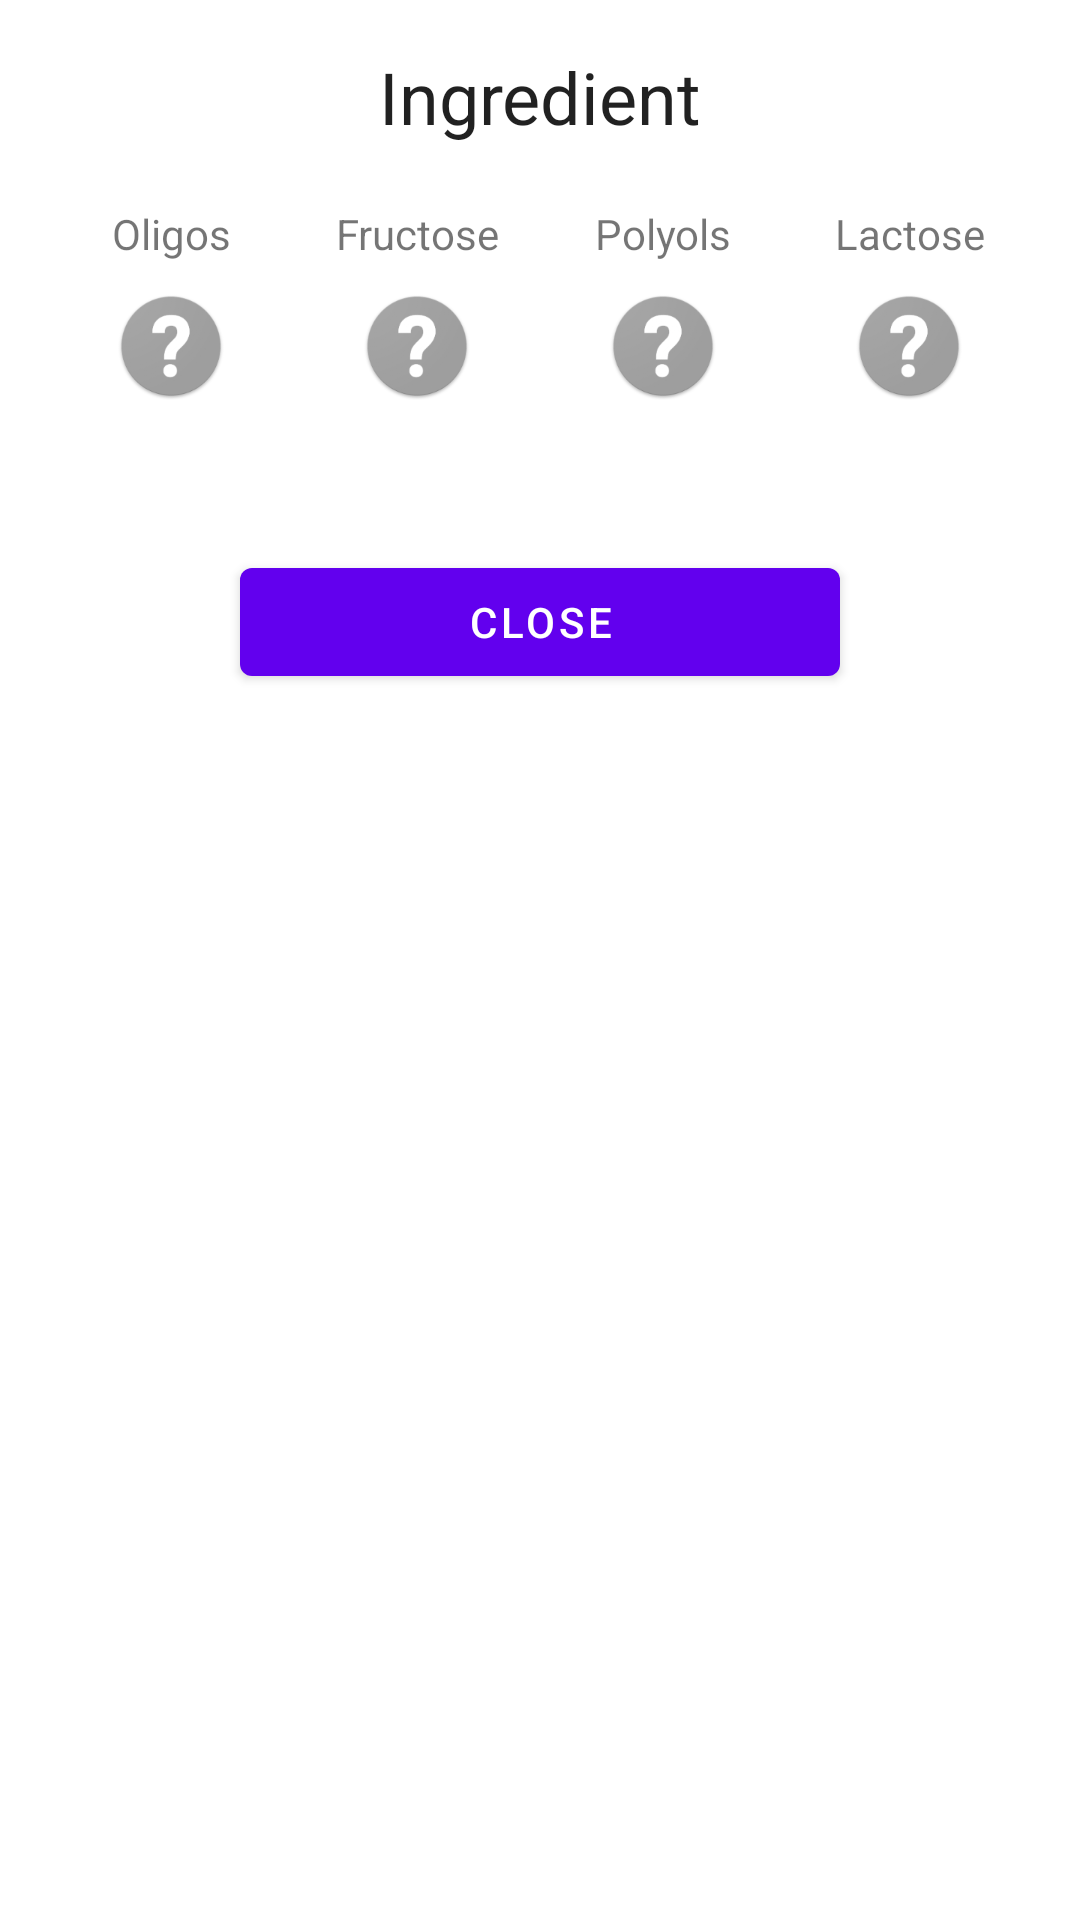

Here is an Android app screen rendered from its layout file. Give the layout XML and the strings, colors and styles it references.
<!-- AndroidManifest.xml: application theme Theme.FODMAPScanner -->
<!-- res/layout/dialog_fodmap_details.xml -->
<?xml version="1.0" encoding="utf-8"?>
<LinearLayout xmlns:android="http://schemas.android.com/apk/res/android"
    xmlns:app="http://schemas.android.com/apk/res-auto"
    android:layout_width="match_parent"
    android:layout_height="match_parent"
    android:orientation="vertical">

    <LinearLayout
        android:id="@+id/di"
        android:layout_width="match_parent"
        android:layout_height="wrap_content"
        android:orientation="vertical"
        android:padding="16dp">

        <TextView
            android:id="@+id/dialog_text_ingredient"
            android:layout_width="match_parent"
            android:layout_height="wrap_content"
            android:layout_marginBottom="20dp"
            android:text="Ingredient"
            android:textAlignment="center"
            android:textAppearance="@style/TextAppearance.AppCompat.Headline" />

        <LinearLayout
            android:layout_width="match_parent"
            android:layout_height="100dp"
            android:weightSum="4">

            <LinearLayout
                android:layout_width="match_parent"
                android:layout_height="match_parent"
                android:layout_weight="1"
                android:orientation="vertical">

                <TextView
                    android:id="@+id/dialog_text_oligos"
                    android:layout_width="match_parent"
                    android:layout_height="wrap_content"
                    android:layout_marginBottom="10dp"
                    android:gravity="center"
                    android:text="Oligos" />

                <ImageView
                    android:id="@+id/dialog_img_oligos"
                    android:layout_width="38dp"
                    android:layout_height="36dp"
                    android:layout_gravity="center"
                    app:srcCompat="@mipmap/ic_unknown" />
            </LinearLayout>

            <LinearLayout
                android:layout_width="match_parent"
                android:layout_height="match_parent"
                android:layout_weight="1"
                android:orientation="vertical">

                <TextView
                    android:id="@+id/dialog_text_fructose"
                    android:layout_width="match_parent"
                    android:layout_height="wrap_content"
                    android:layout_marginBottom="10dp"
                    android:gravity="center"
                    android:text="Fructose" />

                <ImageView
                    android:id="@+id/dialog_img_fructose"
                    android:layout_width="38dp"
                    android:layout_height="36dp"
                    android:layout_gravity="center"
                    app:srcCompat="@mipmap/ic_unknown" />
            </LinearLayout>

            <LinearLayout
                android:layout_width="match_parent"
                android:layout_height="match_parent"
                android:layout_weight="1"
                android:orientation="vertical">

                <TextView
                    android:id="@+id/dialog_text_polyols"
                    android:layout_width="match_parent"
                    android:layout_height="wrap_content"
                    android:layout_marginBottom="10dp"
                    android:gravity="center"
                    android:text="Polyols" />

                <ImageView
                    android:id="@+id/dialog_img_polyols"
                    android:layout_width="38dp"
                    android:layout_height="36dp"
                    android:layout_gravity="center"
                    app:srcCompat="@mipmap/ic_unknown" />
            </LinearLayout>

            <LinearLayout
                android:layout_width="match_parent"
                android:layout_height="match_parent"
                android:layout_weight="1"
                android:orientation="vertical">

                <TextView
                    android:id="@+id/dialog_text_lactose"
                    android:layout_width="match_parent"
                    android:layout_height="wrap_content"
                    android:layout_marginBottom="10dp"
                    android:gravity="center"
                    android:text="Lactose" />

                <ImageView
                    android:id="@+id/dialog_img_lactose"
                    android:layout_width="38dp"
                    android:layout_height="36dp"
                    android:layout_gravity="center"
                    app:srcCompat="@mipmap/ic_unknown" />
            </LinearLayout>
        </LinearLayout>

        <Button
            android:id="@+id/dialog_btn_close"
            android:layout_width="200dp"
            android:layout_height="wrap_content"
            android:layout_gravity="center"
            android:layout_marginTop="15dp"
            android:text="Close"
            android:textColor="#FFF" />
    </LinearLayout>
</LinearLayout>
<!-- resources referenced by this layout -->
<resources>
  <!-- mipmap ic_unknown: png bitmap (mipmap-hdpi, 4924 bytes) -->
  <style name="Theme.FODMAPScanner" parent="Theme.MaterialComponents.DayNight.DarkActionBar">
          
          <item name="colorPrimary">@color/purple_500</item>
          <item name="colorPrimaryVariant">@color/purple_700</item>
          <item name="colorOnPrimary">@color/white</item>
          
          <item name="colorSecondary">@color/teal_200</item>
          <item name="colorSecondaryVariant">@color/teal_700</item>
          <item name="colorOnSecondary">@color/black</item>
          
          <item name="android:statusBarColor" tools:targetApi="l">?attr/colorPrimaryVariant</item>
          
      </style>
  <!-- not gathered from this repository: default colours our renderer supplied (Android Studio template values) -->
  <color name="purple_500">#FF6200EE</color>
  <color name="purple_700">#FF3700B3</color>
  <color name="teal_200">#FF03DAC5</color>
  <color name="teal_700">#FF018786</color>
  <color name="black">#FF000000</color>
  <color name="white">#FFFFFFFF</color>
</resources>
